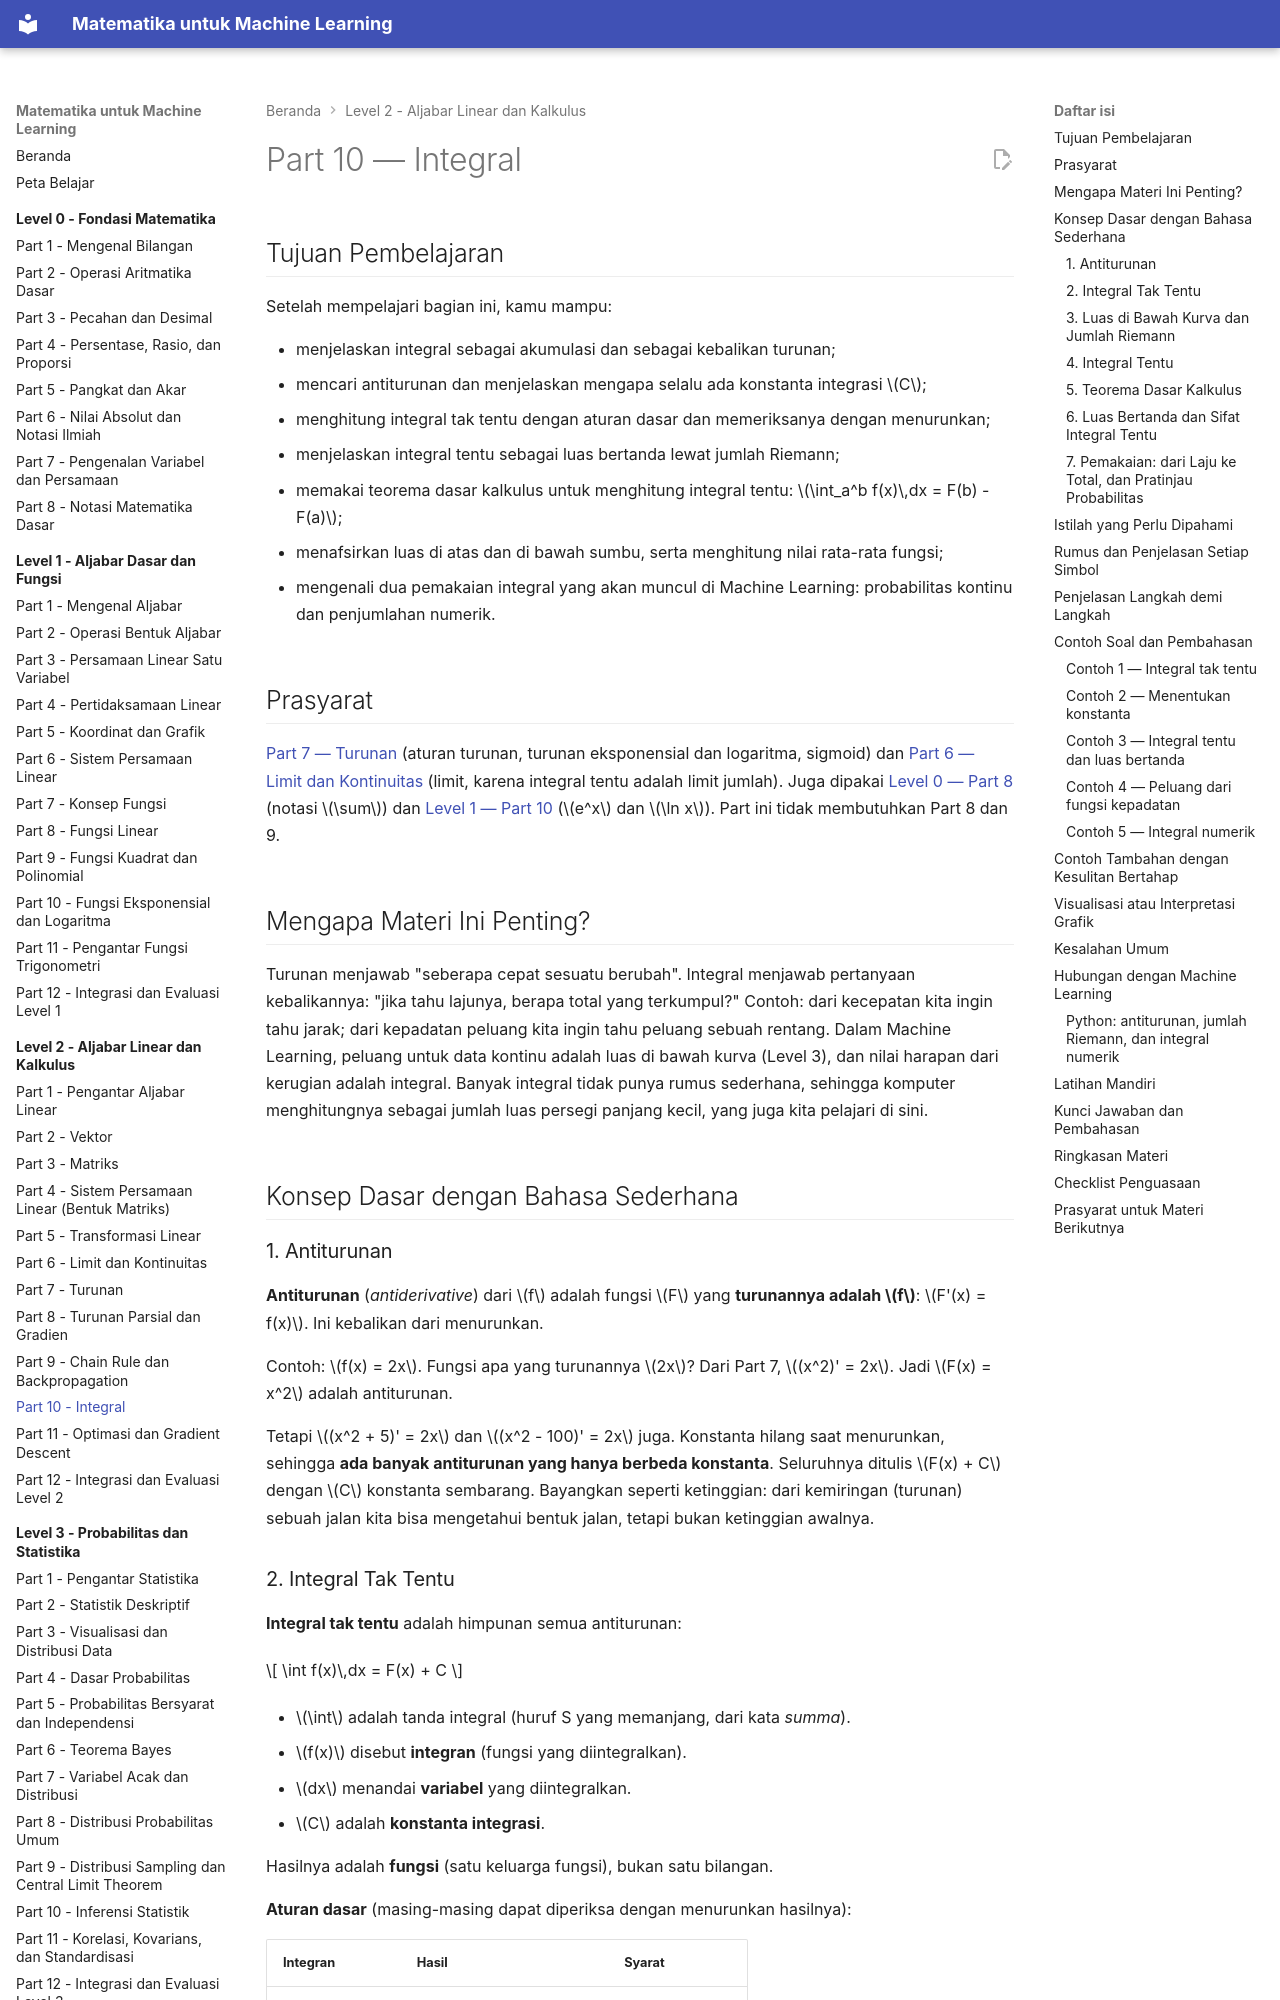

repository: TopekoX/matematika-machine-learning · page: level-2-aljabar-linear-dan-kalkulus/10-integral/index.html · generator: mkdocs

# Part 10 — Integral

## Tujuan Pembelajaran

Setelah mempelajari bagian ini, kamu mampu:

- menjelaskan integral sebagai akumulasi dan sebagai kebalikan turunan;
- mencari antiturunan dan menjelaskan mengapa selalu ada konstanta integrasi $C$;
- menghitung integral tak tentu dengan aturan dasar dan memeriksanya dengan menurunkan;
- menjelaskan integral tentu sebagai luas bertanda lewat jumlah Riemann;
- memakai teorema dasar kalkulus untuk menghitung integral tentu: $\int_a^b f(x)\,dx = F(b) - F(a)$;
- menafsirkan luas di atas dan di bawah sumbu, serta menghitung nilai rata-rata fungsi;
- mengenali dua pemakaian integral yang akan muncul di Machine Learning: probabilitas kontinu dan penjumlahan numerik.

## Prasyarat

[Part 7 — Turunan](07-turunan.md) (aturan turunan, turunan eksponensial dan logaritma, sigmoid) dan [Part 6 — Limit dan Kontinuitas](06-limit-dan-kontinuitas.md) (limit, karena integral tentu adalah limit jumlah). Juga dipakai [Level 0 — Part 8](../level-0-fondasi-matematika/08-notasi-matematika-dasar.md) (notasi $\sum$) dan [Level 1 — Part 10](../level-1-aljabar-dasar-dan-fungsi/10-fungsi-eksponensial-dan-logaritma.md) ($e^x$ dan $\ln x$). Part ini tidak membutuhkan Part 8 dan 9.

## Mengapa Materi Ini Penting?

Turunan menjawab "seberapa cepat sesuatu berubah". Integral menjawab pertanyaan kebalikannya: "jika tahu lajunya, berapa total yang terkumpul?" Contoh: dari kecepatan kita ingin tahu jarak; dari kepadatan peluang kita ingin tahu peluang sebuah rentang. Dalam Machine Learning, peluang untuk data kontinu adalah luas di bawah kurva (Level 3), dan nilai harapan dari kerugian adalah integral. Banyak integral tidak punya rumus sederhana, sehingga komputer menghitungnya sebagai jumlah luas persegi panjang kecil, yang juga kita pelajari di sini.

## Konsep Dasar dengan Bahasa Sederhana

### 1. Antiturunan

**Antiturunan** (*antiderivative*) dari $f$ adalah fungsi $F$ yang **turunannya adalah $f$**: $F'(x) = f(x)$. Ini kebalikan dari menurunkan.

Contoh: $f(x) = 2x$. Fungsi apa yang turunannya $2x$? Dari Part 7, $(x^2)' = 2x$. Jadi $F(x) = x^2$ adalah antiturunan.

Tetapi $(x^2 + 5)' = 2x$ dan $(x^2 - 100)' = 2x$ juga. Konstanta hilang saat menurunkan, sehingga **ada banyak antiturunan yang hanya berbeda konstanta**. Seluruhnya ditulis $F(x) + C$ dengan $C$ konstanta sembarang. Bayangkan seperti ketinggian: dari kemiringan (turunan) sebuah jalan kita bisa mengetahui bentuk jalan, tetapi bukan ketinggian awalnya.
